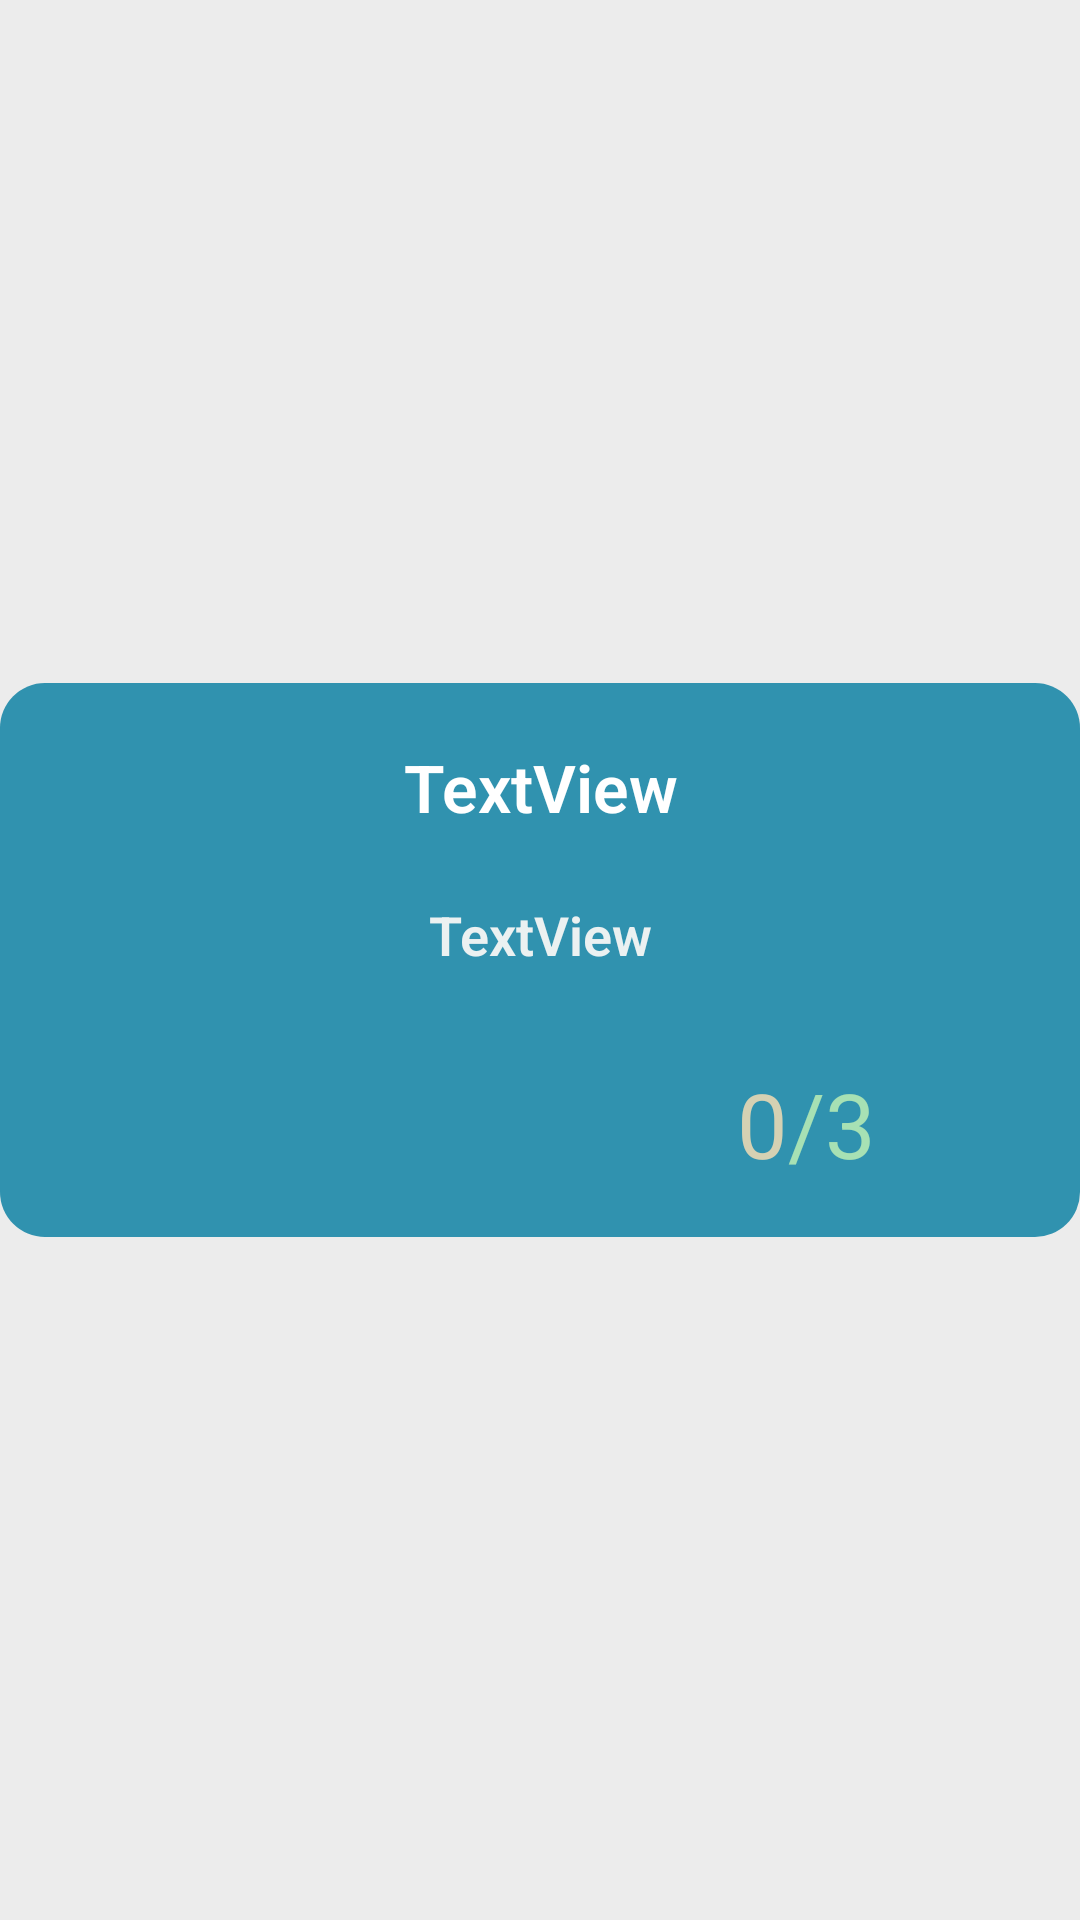

Layout XML and referenced resources for this Android screen:
<!-- AndroidManifest.xml: application theme Theme.WordLauncher -->
<!-- res/layout/step_item.xml -->
<?xml version="1.0" encoding="utf-8"?>
<androidx.constraintlayout.widget.ConstraintLayout xmlns:android="http://schemas.android.com/apk/res/android"
    xmlns:app="http://schemas.android.com/apk/res-auto"
    android:layout_width="match_parent"
    android:layout_height="wrap_content"
    android:layout_marginBottom="10dp"
    android:layout_marginStart="10dp"
    android:layout_marginEnd="10dp"
    android:background="@color/color_step_level_fone">

    <androidx.constraintlayout.widget.ConstraintLayout
        android:id="@+id/stepLvlId"
        android:layout_width="match_parent"
        android:layout_height="wrap_content"
        app:layout_constraintBottom_toBottomOf="parent"
        app:layout_constraintEnd_toEndOf="parent"
        app:layout_constraintStart_toStartOf="parent"
        app:layout_constraintTop_toTopOf="parent"
        android:background="@drawable/ic_step_level_rectangle">

        <TextView
            android:id="@+id/steplevelname"
            android:layout_width="0dp"
            android:layout_height="wrap_content"
            android:layout_marginStart="10dp"
            android:layout_marginTop="20dp"
            android:layout_marginEnd="10dp"
            android:fontFamily="sans-serif-light"
            android:gravity="center"
            android:text="TextView"
            android:textColor="#FFFFFF"
            android:textSize="22dp"
            android:textStyle="bold"
            app:layout_constraintEnd_toEndOf="parent"
            app:layout_constraintStart_toStartOf="parent"
            app:layout_constraintTop_toTopOf="parent" />

        <TextView
            android:id="@+id/stepleveldescrip"
            android:layout_width="match_parent"
            android:layout_height="wrap_content"
            android:layout_marginStart="10dp"
            android:layout_marginTop="12dp"
            android:layout_marginEnd="10dp"
            android:fontFamily="sans-serif-light"
            android:gravity="center"
            android:minLines="2"
            android:text="TextView"
            android:textColor="#F0F6F6F5"
            android:textSize="18dp"
            android:textStyle="bold"
            app:layout_constraintEnd_toEndOf="parent"
            app:layout_constraintHorizontal_bias="0.035"
            app:layout_constraintStart_toStartOf="parent"
            app:layout_constraintTop_toBottomOf="@+id/steplevelname" />

        <ImageView
            android:id="@+id/cup_three"
            android:layout_width="50dp"
            android:layout_height="60dp"
            android:layout_marginTop="10dp"
            android:layout_marginEnd="14dp"
            android:layout_marginBottom="8dp"
            android:alpha="0.5"
            app:layout_constraintBottom_toBottomOf="parent"
            app:layout_constraintEnd_toEndOf="parent"
            app:layout_constraintTop_toBottomOf="@+id/stepleveldescrip"
            app:layout_constraintVertical_bias="0.0"
            app:srcCompat="@drawable/cub_level" />

        <androidx.constraintlayout.widget.ConstraintLayout
            android:layout_width="wrap_content"
            android:layout_height="wrap_content"
            android:layout_marginEnd="4dp"
            app:layout_constraintBottom_toBottomOf="@+id/cup_three"
            app:layout_constraintEnd_toStartOf="@+id/cup_three"
            app:layout_constraintTop_toTopOf="@+id/cup_three">

            <TextView
                android:id="@+id/points_count"
                android:layout_width="wrap_content"
                android:layout_height="wrap_content"
                android:text="0"
                android:textColor="#D5D1B3"
                android:textSize="30dp"
                app:layout_constraintBottom_toBottomOf="parent"
                app:layout_constraintStart_toStartOf="parent"
                app:layout_constraintTop_toTopOf="parent" />

            <TextView
                android:id="@+id/textView20"
                android:layout_width="wrap_content"
                android:layout_height="wrap_content"
                android:text="/3"
                android:textColor="#A7E1B4"
                android:textSize="30dp"
                app:layout_constraintBottom_toBottomOf="@+id/points_count"
                app:layout_constraintStart_toEndOf="@+id/points_count"
                app:layout_constraintTop_toTopOf="@+id/points_count"
                app:layout_constraintVertical_bias="0.0" />
        </androidx.constraintlayout.widget.ConstraintLayout>
    </androidx.constraintlayout.widget.ConstraintLayout>



</androidx.constraintlayout.widget.ConstraintLayout>
<!-- resources referenced by this layout -->
<resources>
  <color name="color_step_level_fone">#ECECEC</color>
  <!-- drawable ic_step_level_rectangle (drawable) -->
  <?xml version="1.0" encoding="utf-8"?>
  <shape xmlns:android="http://schemas.android.com/apk/res/android">
      <size
          android:width="430dp"
          android:height="120dp" />
      <solid android:color="@color/color_step_level_item_fone" />
      <corners android:radius="15dp" />
  </shape>
  <style name="Theme.WordLauncher" parent="Theme.MaterialComponents.DayNight.NoActionBar">
          
          <item name="colorPrimary">@color/color_bottom_navigation_selected</item>
          <item name="colorPrimaryVariant">@color/color_holder_phone</item>
          <item name="colorOnPrimary">@color/white</item>
         
          
          <item name="colorSecondary">@color/teal_200</item>
          <item name="colorSecondaryVariant">@color/teal_700</item>
          <item name="colorOnSecondary">@color/black</item>
          
          <item name="android:statusBarColor" tools:targetApi="l">?attr/colorPrimaryVariant</item>
          
      </style>
  <color name="color_step_level_item_fone">#FC2E91AF</color>
  <color name="color_bottom_navigation_selected">#F8B5607B</color>
  <color name="color_holder_phone">#EE020202</color>
  <color name="white">#FFFFFFFF</color>
  <color name="teal_200">#FF03DAC5</color>
  <color name="teal_700">#FF018786</color>
  <color name="black">#FF000000</color>
</resources>
